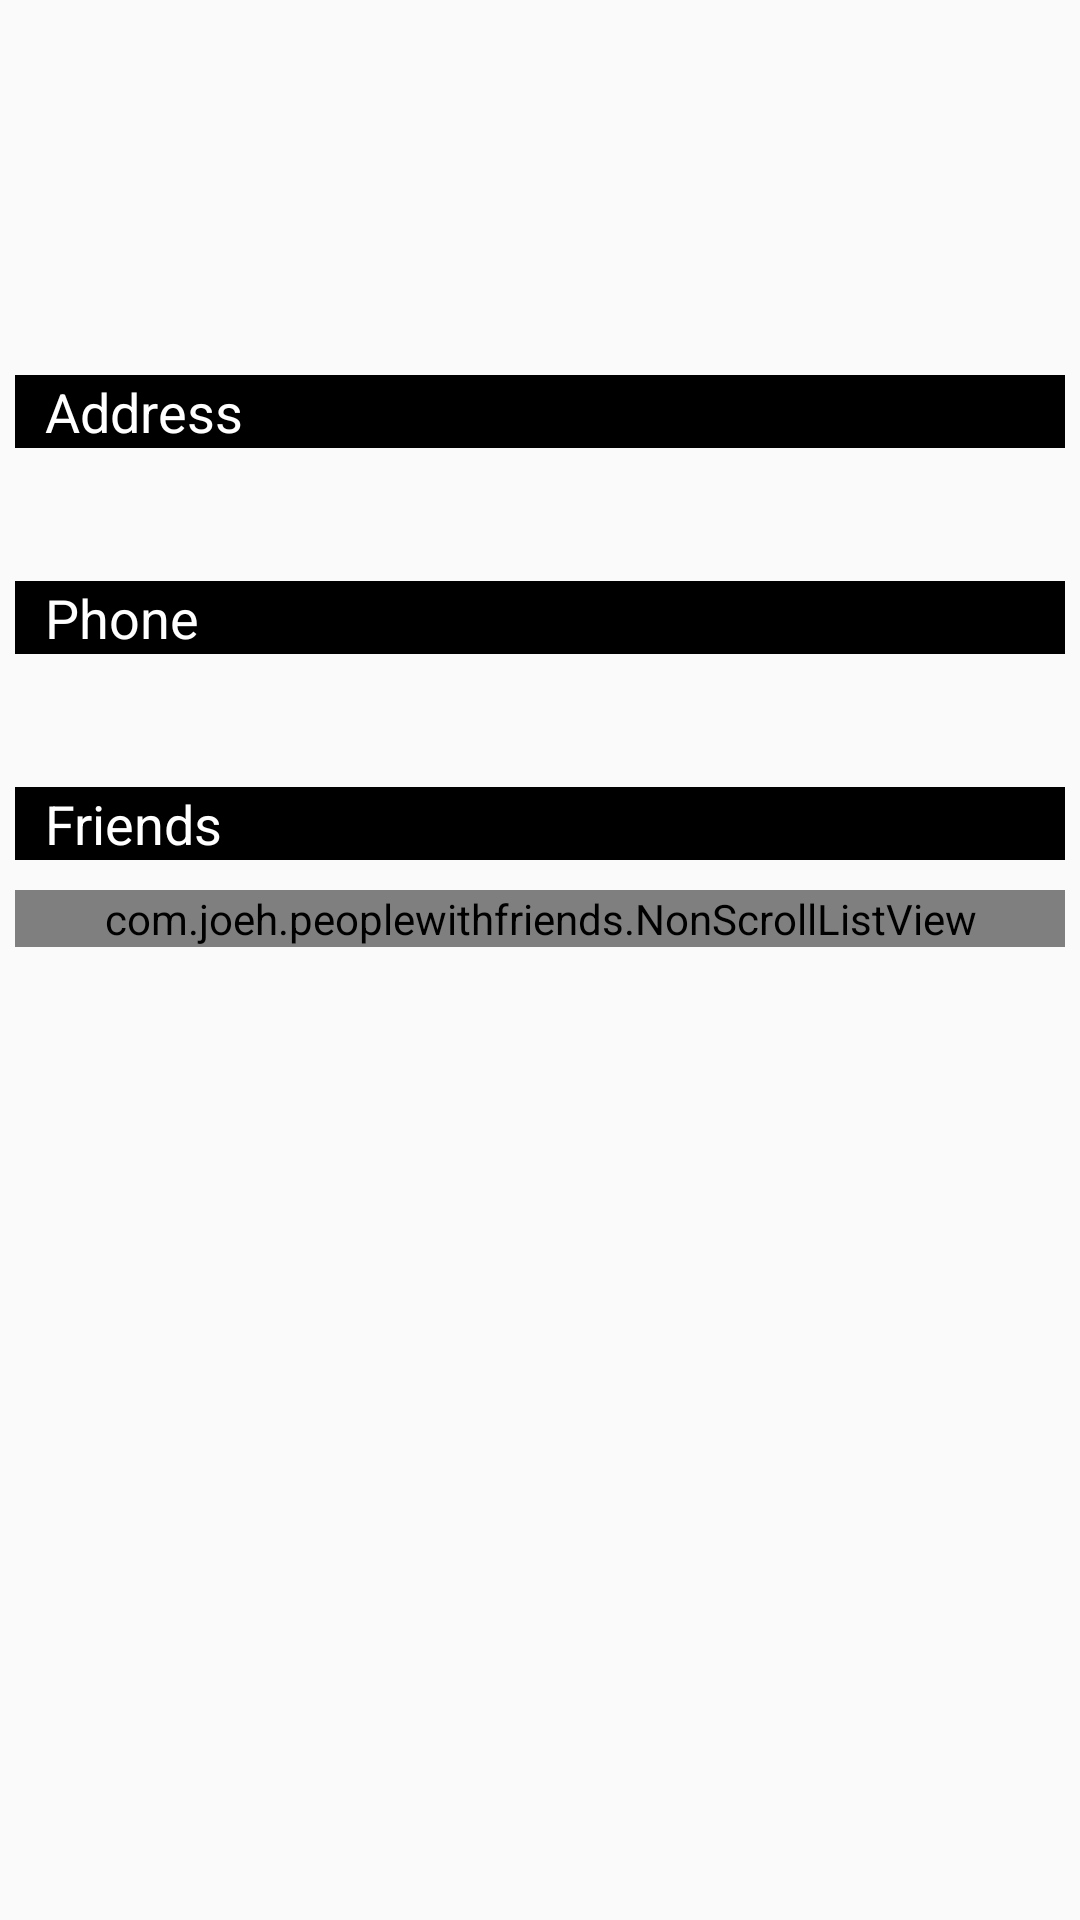

Here is an Android app screen rendered from its layout file. Give the layout XML and the strings, colors and styles it references.
<!-- AndroidManifest.xml: application theme AppTheme -->
<!-- res/layout/content_main.xml -->
<?xml version="1.0" encoding="utf-8"?>
<ScrollView xmlns:android="http://schemas.android.com/apk/res/android"
    xmlns:app="http://schemas.android.com/apk/res-auto"
    xmlns:tools="http://schemas.android.com/tools"
    android:layout_width="match_parent"
    android:layout_height="match_parent"
    app:layout_behavior="@string/appbar_scrolling_view_behavior"
    tools:context=".MainActivity"
    tools:showIn="@layout/activity_main"
    android:orientation="vertical"
    android:id="@+id/main_scrollview">

    <LinearLayout
        android:layout_width="match_parent"
        android:layout_height="match_parent"
        android:orientation="vertical">

        <LinearLayout
            android:layout_width="wrap_content"
            android:layout_height="wrap_content"
            android:orientation="horizontal">

            <ImageView
                android:id="@+id/main_image"
                android:layout_width="100dp"
                android:layout_height="100dp"
                android:background="@drawable/ic_person_black_24dp"
                android:layout_margin="10dp"/>

            <TextView
                android:id="@+id/main_name_and_email"
                android:layout_width="0dp"
                android:layout_weight="1"
                android:layout_height="match_parent"
                style="@style/NormalFontStyle"
                android:gravity="center_vertical"
                />
        </LinearLayout>

        <TextView
            android:layout_width="match_parent"
            android:layout_height="wrap_content"
            android:text="@string/address"
            android:maxLines="2"
            style="@style/HeaderFontStyle"/>

        <TextView
            android:id="@+id/main_address"
            android:layout_width="match_parent"
            android:layout_height="wrap_content"
            style="@style/NormalFontStyle"/>

        <TextView
            android:layout_width="match_parent"
            android:layout_height="wrap_content"
            android:text="@string/phone"
            style="@style/HeaderFontStyle"/>

        <TextView
            android:id="@+id/main_phone"
            android:layout_width="match_parent"
            android:layout_height="wrap_content"
            style="@style/NormalFontStyle"/>


        <TextView
            android:id="@+id/main_friends_header"
            android:layout_width="match_parent"
            android:layout_height="wrap_content"
            android:text="@string/friends"
            style="@style/HeaderFontStyle"/>

        <com.joeh.peoplewithfriends.NonScrollListView
            android:id="@+id/main_list"
            android:layout_width="match_parent"
            android:layout_height="wrap_content"
            android:layout_margin="5dp"/>

    </LinearLayout>

</ScrollView>
<!-- resources referenced by this layout -->
<resources>
  <string name="address">Address</string>
  <string name="friends">Friends</string>
  <string name="phone">Phone</string>
  <style name="HeaderFontStyle">
          <item name="android:textAppearance">@style/Base.TextAppearance.AppCompat.Inverse</item>
          <item name="android:background">?android:colorForeground</item>
          <item name="android:textSize">18sp</item>
          <item name="android:paddingLeft">10dp</item>
          <item name="android:layout_margin">5dp</item>
      </style>
  <style name="NormalFontStyle">
          <item name="android:textSize">18sp</item>
          <item name="android:paddingLeft">10dp</item>
          <item name="android:layout_margin">5dp</item>
      </style>
  <style name="AppTheme" parent="Theme.AppCompat.Light.DarkActionBar">
          
          <item name="colorPrimary">@color/colorPrimary</item>
          <item name="colorPrimaryDark">@color/colorPrimaryDark</item>
          <item name="colorAccent">@color/colorAccent</item>
      </style>
  <!-- not gathered from this repository: default colours our renderer supplied (Android Studio template values) -->
  <color name="colorPrimary">#FF6200EE</color>
  <color name="colorPrimaryDark">#FF3700B3</color>
  <color name="colorAccent">#FF03DAC5</color>
</resources>
